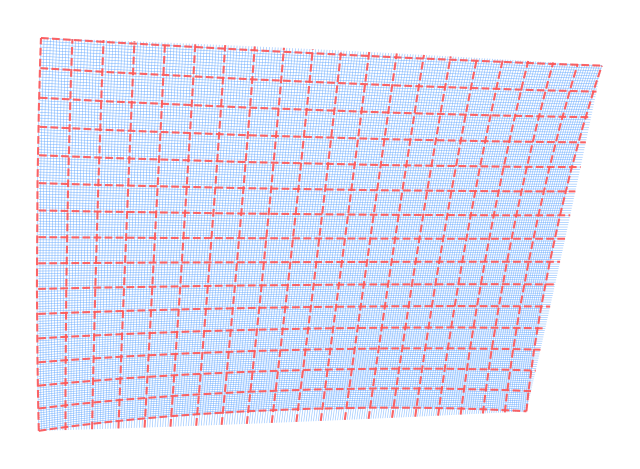

Recreate this plot in Python.
"""
grid_demo_bezier.py
-------------------
Perspective + lens-distorted grid drawn with cubic Bezier curves
for smooth curvature without subdividing lines.
"""

import numpy as np
import matplotlib.pyplot as plt
from matplotlib.path import Path
from matplotlib.patches import PathPatch
from matplotlib.collections import PatchCollection


def make_perspective_grid(
    W=200,
    H=150,
    dmajor=10,
    dminor=1,
    ax_rot=20,
    ay_rot=25,
    f=600,
    k1=0.0,
    k2=0.0,
):
  """Return projected grid lines as (minor, major) lists of 2D point pairs."""
  axr, ayr = np.radians(ax_rot), np.radians(ay_rot)

  # Rotation matrices
  Rx = np.array(
      [[1, 0, 0],
       [0, np.cos(axr), -np.sin(axr)],
       [0, np.sin(axr),  np.cos(axr)]])
  Ry = np.array(
      [[np.cos(ayr), 0, np.sin(ayr)],
       [0, 1, 0],
       [-np.sin(ayr), 0, np.cos(ayr)]])
  R = Ry @ Rx

  def project(X, Y):
    """Project 3-D plane points with optional lens distortion."""
    pts = np.vstack([X.ravel(), Y.ravel(), np.zeros_like(X).ravel()])
    Xr, Yr, Zr = R @ pts
    xp = f * Xr / (f - Zr)
    yp = f * Yr / (f - Zr)
    # radial distortion
    r2 = xp**2 + yp**2
    distortion = 1 + k1 * r2 + k2 * r2**2
    xp *= distortion
    yp *= distortion
    return xp.reshape(X.shape), yp.reshape(Y.shape)

  xs_major = np.arange(-W / 2, W / 2 + dmajor, dmajor)
  ys_major = np.arange(-H / 2, H / 2 + dmajor, dmajor)
  xs_minor = np.arange(-W / 2, W / 2 + dminor, dminor)
  ys_minor = np.arange(-H / 2, H / 2 + dminor, dminor)

  lines_major, lines_minor = [], []

  # helper: vertical or horizontal line endpoints in 3-D projected space
  def project_line(x0, x1, y0, y1):
    X, Y = np.array([[x0, x1]]), np.array([[y0, y1]])
    return project(X, Y)

  for x in xs_minor:
    xp, yp = project_line(x, x, -H / 2, H / 2)
    lines_minor.append(np.column_stack([xp[0], yp[0]]))
  for y in ys_minor:
    xp, yp = project_line(-W / 2, W / 2, y, y)
    lines_minor.append(np.column_stack([xp[0], yp[0]]))

  for x in xs_major:
    xp, yp = project_line(x, x, -H / 2, H / 2)
    lines_major.append(np.column_stack([xp[0], yp[0]]))
  for y in ys_major:
    xp, yp = project_line(-W / 2, W / 2, y, y)
    lines_major.append(np.column_stack([xp[0], yp[0]]))

  return lines_minor, lines_major, project


def bezier_from_line(A, B, project, alpha=0.5):
  """
  Build a cubic Bezier Path approximating the lens-curved line between A,B.
  The midpoint of the original 3-D line (before projection) is used to
  estimate bulge; alpha controls curvature magnitude.
  """
  # find midpoint in 3-D before projection
  # we reverse-engineer 3-D midpoint from 2-D A,B assuming same z=0 plane
  # then re-project to include distortion nonlinearity
  X_mid = np.mean([A[0], B[0]])
  Y_mid = np.mean([A[1], B[1]])

  # small offset sampling around midpoint to estimate curvature
  Xs = np.linspace(A[0], B[0], 3)
  Ys = np.linspace(A[1], B[1], 3)
  xp, yp = project(Xs[None, :], Ys[None, :])
  M = np.array([xp[0, 1], yp[0, 1]])

  # control points pulled toward the distorted midpoint
  C1 = A + alpha * (M - A)
  C2 = B + alpha * (M - B)

  verts = [tuple(A), tuple(C1), tuple(C2), tuple(B)]
  codes = [Path.MOVETO, Path.CURVE4, Path.CURVE4, Path.CURVE4]
  return Path(verts, codes)


# --- Demo with barrel distortion drawn using Bezier curves ---
minor, major, project = make_perspective_grid(
    ax_rot=25,
    ay_rot=15,
    f=400,
    k1=-1e-6,
    k2=0.0,
)

fig, ax = plt.subplots(figsize=(8, 6))

patches_minor = []
for seg in minor:
  path = bezier_from_line(seg[0], seg[1], project, alpha=0.6)
  patches_minor.append(PathPatch(path, lw=0.5, edgecolor="#5aa3ff", facecolor="none", alpha=0.6))

patches_major = []
for seg in major:
  path = bezier_from_line(seg[0], seg[1], project, alpha=0.6)
  patches_major.append(PathPatch(path, lw=1.5, edgecolor="#ff5555", facecolor="none",
                                 linestyle="--", alpha=0.9))

pc_minor = PatchCollection(patches_minor, match_original=True)
pc_major = PatchCollection(patches_major, match_original=True)
ax.add_collection(pc_minor)
ax.add_collection(pc_major)

# Compute bounds dynamically
all_pts = np.concatenate([seg for seg in minor + major])
xmin, ymin = all_pts.min(axis=0)
xmax, ymax = all_pts.max(axis=0)
pad = 0.05 * max(xmax - xmin, ymax - ymin)
ax.set_xlim(xmin - pad, xmax + pad)
ax.set_ylim(ymin - pad, ymax + pad)

ax.set_aspect("equal")
ax.axis("off")
plt.show()
